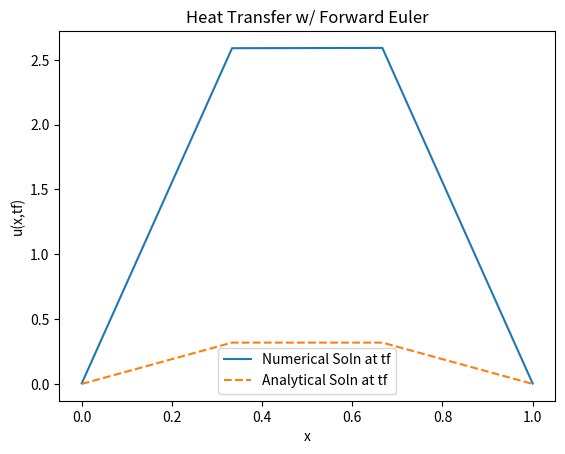

Here is the Python script that generated this plot:
import numpy as np
import math
import matplotlib.pyplot as plt

global N  # number of nodes
global dt # timestep
global xl # left boundary
global xr # right boundary
global BC # uxL,uxR,uL,ur 
global ti
global tf

# #Given
# # N = 11 # number of nodes
# # dt = 1/551 # timestep
# # xl = 0 # left boundary
# # xr = 1
# # BC = [0,0,0,0]#uxL,uxR,uL,ur 
# # ti = 0
# # tf = 1
# # ux0 = 0




# def map_e_to_x(e_values, xi, h):
#     return [(e + 1) * (h / 2) + xi for e in e_values]

# def evaluate_basis_functions(e, epsilon):
#     phi1 = 1 - epsilon / 2
#     phi2 = 1 + epsilon / 2
#     return phi1, phi2

# def map_x_to_xi(x_values, h, xi):
#     return [(x / (h / 2)) - 1 for x in x_values]
def map_x_to_xi(e, h, xi):
    x_values = [(elem + 1) * (h / 2) + xi for elem in e]
    return x_values

# def map_xi_to_x(h, xi):
#     x_values  = (xi + 1) * h / 2

def basis_functions(xi):
    phi1 = 1 - xi / 2
    phi2 = 1 + xi / 2
    return phi1, phi2

def basis_derivatives(i):
    if i == 0:
        return 1/2
    else:
        return -1/2
        
def f(x,t):
    return (pow(math.pi,2) - 1) *  math.exp(-t) * math.sin(math.pi*x) 
def solve_pde(N,dt,xl,xr,BC,ti,tf,ux0, ux1):
    #create uniform grid and connectivity map 
    Ne = N-1
    h = (xr - xl)/Ne
    x = np.linspace(xl,xr,N)
    iee = [[0 for _ in range(2)] for _ in range(Ne)]
    e = [-1/math.sqrt(3), 1/math.sqrt(3)]

    for i in range(Ne):
        x[i]= xl + (i)*h
        iee[i][0] = i
        iee[i][1] = i + 1
    x[N-1]=xr

    #cacluclate e

    #x_values = map_x_to_xi(e,h, x[0])
    # print(x_values)
    # epsilon = 0.57735
    # for x in x_values:
    #     phi1, phi2 = basis_functions(x)
    #     print(f"At x = {x:.4f}, phi1 = {phi1:.4f}, phi2 = {phi2:.4f}")
    z = []
    for x_i in x:
        xi_values = map_x_to_xi(e, h, x_i)
        z.extend([xi_values])
    # print(all_xi)
    # all_x = []
    # for x_i in all_xi:
    #     print(xi[0])
    #     new_x1 = map_xi_to_x(h,x_i[0])
    #     new_x2 = map_xi_to_x(h,x_i[1])
        
    #     all_x.extend([new_x1,new_x2])
    #     #print(f"Physical coordinate x = {x_i}, Parent coordinates xi = {xi_values}")
    # print(all_x)
    dxde = h/2
    dedx = 2/h

    K = [[0 for _ in range(N)] for _ in range(N)] # global stiffness
    M = [[0 for _ in range(N)] for _ in range(N)] 
    F = [0] * N # global RHS
    klocal = [[0 for _ in range(2)] for _ in range(2)] # local elements stiffness
    mlocal = [[0 for _ in range(2)] for _ in range(2)]
    flocal = [0] * 2 #local elements RHS

    # Initialize the mass matrix
    M = np.zeros((N, N))
    # Set the main diagonal
    np.fill_diagonal(M, (h * 2)/3)  # 1/6
    # Set the elements above and below the main diagonal
    np.fill_diagonal(M[:, 1:], h/6)  # 1/12
    np.fill_diagonal(M[1:, :], h/6)  # 1/12
    # Set the first and last diagonal elements to 1/6
    M[0, 0] = h / 3
    M[-1, -1] = h / 3
    u = np.sin(np.pi * x)

    for k in range(Ne):# loop over grid elements
        for l in range(2): #local element calculation
            global_node1 = iee[k][l]
            weights = [1,1]
            basis_functions_output = basis_functions(z[k][l])
            # basis_functions_output2 = basis_functions(e[l])
            phiL,_ = basis_functions(e[0])
            phiR,_ = basis_functions(e[1])
            flocal[l] =  (f(z[k][0],tf) * phiL  + f(z[k][1],tf) * phiR) * dxde

            for m in range(2):
                dphim = basis_derivatives(m)
                dphil = basis_derivatives(l)
                #phi1, phi2 = basis_functions(all_xi[k][l])
                klocal[l][m] = 2*((dphil * dedx) * (dphim * dedx) * dxde)
                #mlocal[l][m] = basis_functions(all_xi)
        #K assembly
        for l in range(2):
            global_node1 = iee[k][l]
            F[global_node1]+= flocal[l]
            for m in range(2):
                global_node2 = iee[k][m]
                K[global_node1][global_node2] += klocal[l][m]
    F[-1] = -F[0]
    print(F)

            

    # for ctime in np.arange(ti, tf, dt):
    #     for k in range(Ne):# loop over grid elements
    #         for l in range(2): #local element calculation
    #             basis_functions_output = basis_functions(e[l])
                
                
    
    M_inv = np.linalg.inv(M)
    I = np.identity(N)
    F = np.array(F)
   
    
    
    # Dirchilet BC
    K = np.array(K)
    for i in range(N):
        if i == 0 or i == N-1:
            for j in range(N):
                if  j!=i: # set col to 0
                    K[i,:] = 0
                    K[:,i] = 0
                    M[i,:] = 0
                    M[:,i] = 0
                    
                K[0][0] = 1
                K[-1][-1] = 1
                M[0][0] = 1
                M[-1][-1] = 1
                F[i] = K[i][i] * ux0
                F[i] = F[i] - K[i][i] * ux1
    
    print(K)
    print(M)

    u = np.dot(np.dot(I - dt * M_inv, K),u) + np.dot(dt * M_inv, F)    
    numerical_sol = u.copy()
    analytical_sol = np.exp(-tf) * np.sin(math.pi * x)
    print(u)

    plt.plot(x, u, label="Numerical Soln at tf")
    plt.plot(x, analytical_sol, label="Analytical Soln at tf", linestyle='dashed')
    plt.xlabel("x")
    plt.ylabel("u(x,tf)")
    plt.legend()
    plt.title("Heat Transfer w/ Forward Euler")
    plt.show()

        



    #create M
    

    



    

def main():
    # N = int(input("Enter the number of nodes (N): "))
    # dt = float(input("Enter the timestep (dt): "))
    # xl = float(input("Enter the left boundary (xl): "))
    # xr = float(input("Enter the right boundary (xr): "))
    # BC = [float(input("Enter u_xL: ")), float(input("Enter u_xR: ")), float(input("Enter uL: ")), float(input("Enter uR: "))]
    # ti = float(input("Enter the initial time (ti): "))
    # tf = float(input("Enter the final time (tf): "))
    # ux0 = float(input("Enter the initial condition (ux0): "))

    N = 4 # number of nodes
    dt = 1/551 # timestep
    xl = 0 # left boundary
    xr = 1
    BC = [0,0,0,0]#uxL,uxR,uL,ur 
    ti = 0
    tf = 1
    ux0 = 0
    ux1 = 0

    solve_pde(N,dt,xl,xr,BC,ti,tf,ux0,ux1)

# def f(x,t):
#     return (pow(math.pi,2)-1) * pow(math.e,-t) * math.sin(math.pi * x) 

if __name__ == "__main__":
    main()
